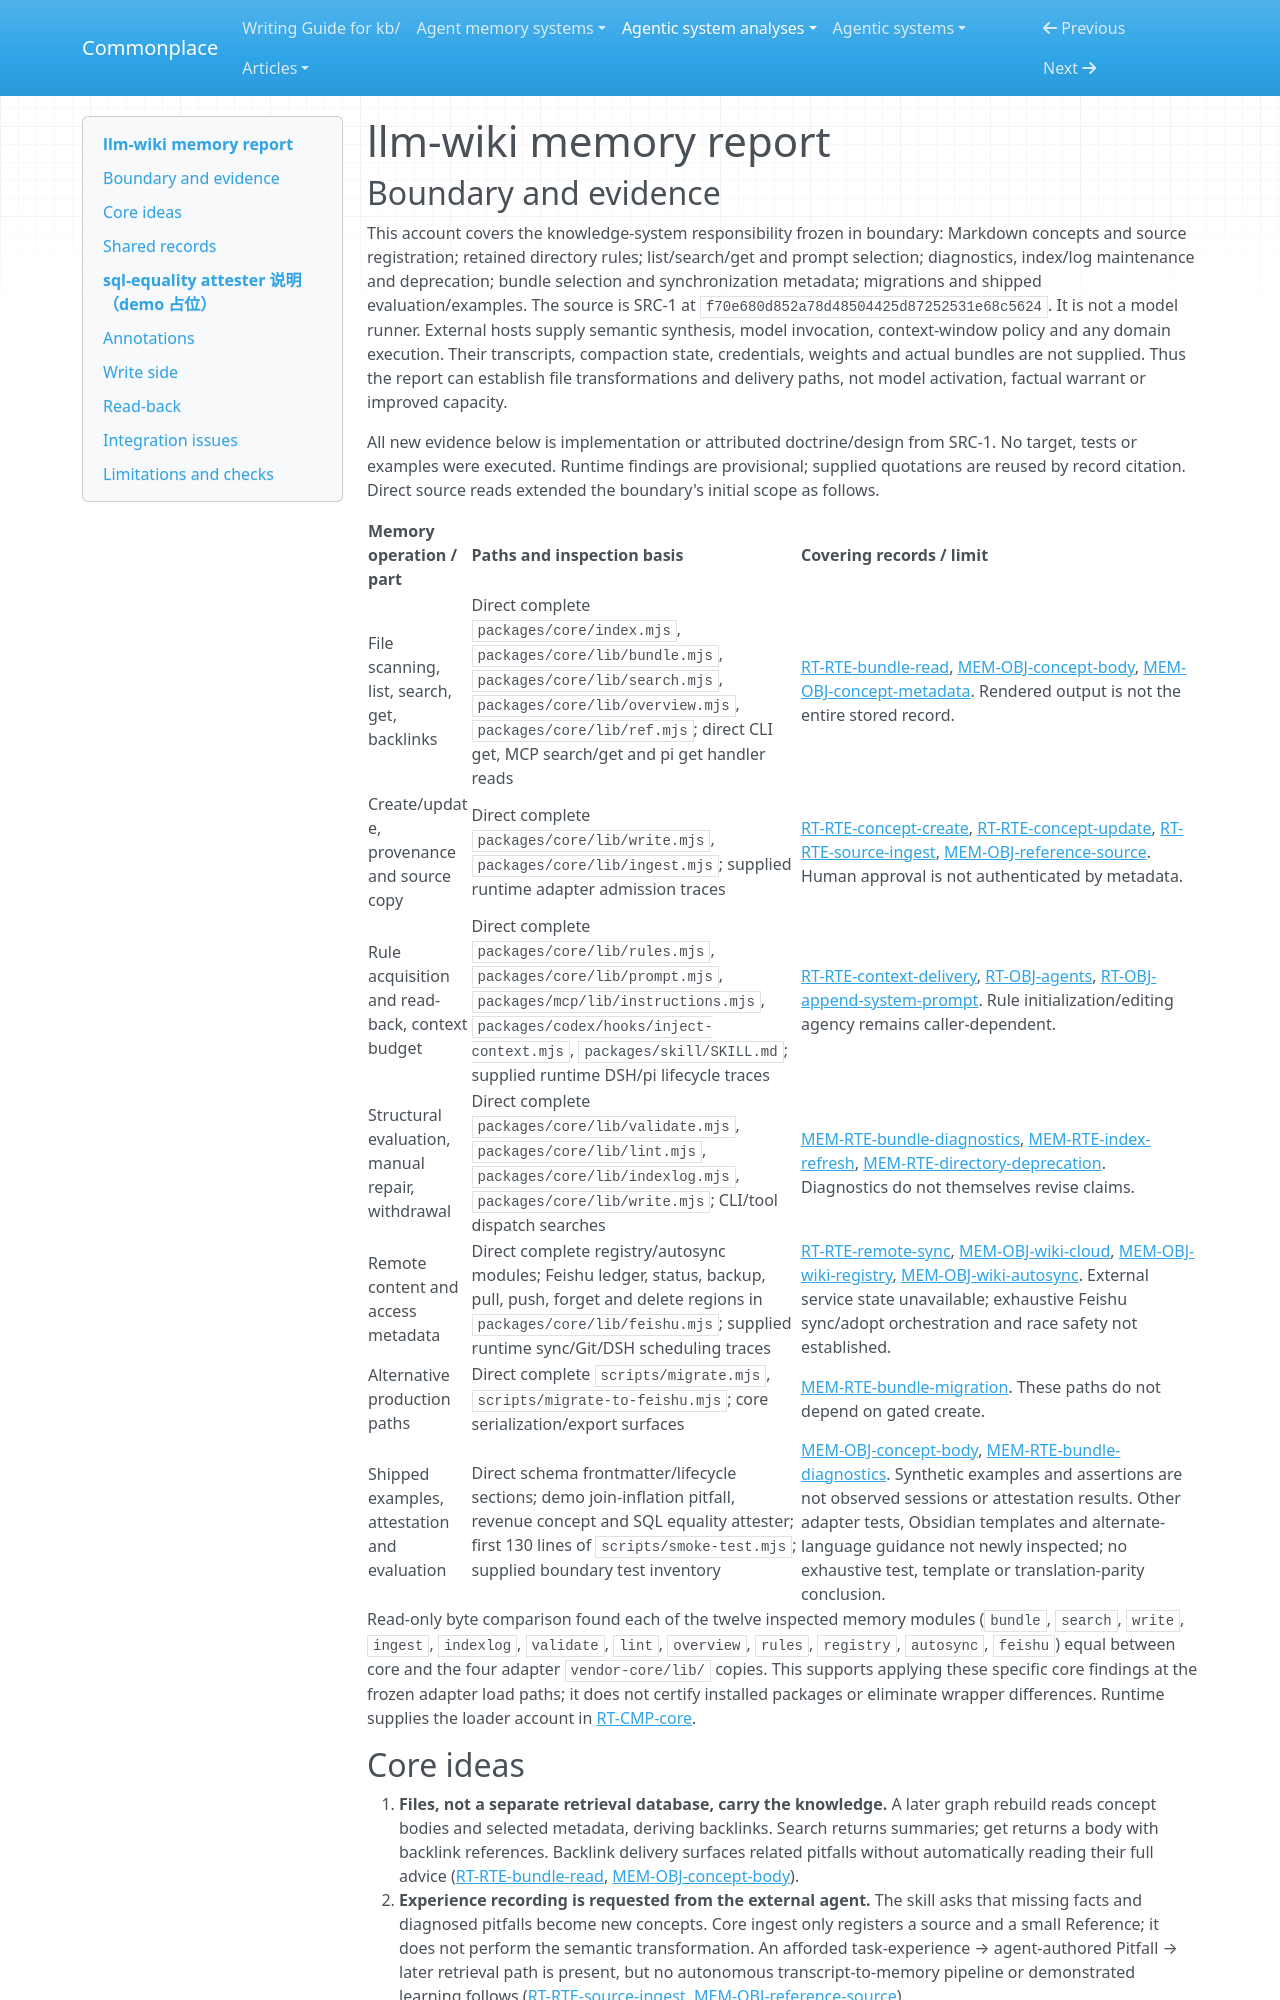

repository: zby/commonplace · page: agentic-system-analyses/retained/sidleo--llm-wiki/memory/index.html · generator: mkdocs

---
type: agentic-system-analyses/types/agentic-system-memory-report.md
description: "llm-wiki memory: file-backed concepts, caller-mediated experience recording, derived navigation, rule injection and synchronization metadata."
run-id: AAS-2026-11-08-llm-wiki-97b740596442-01
source-identity: https://github.com/sidleo/llm-wiki
reviewed-boundary: f70e680d852a78d48504425d87252531e68c5624
---

# llm-wiki memory report

## Boundary and evidence

This account covers the knowledge-system responsibility frozen in boundary: Markdown concepts and source registration; retained directory rules; list/search/get and prompt selection; diagnostics, index/log maintenance and deprecation; bundle selection and synchronization metadata; migrations and shipped evaluation/examples. The source is SRC-1 at `f70e680d852a78d48504425d87252531e68c5624`. It is not a model runner. External hosts supply semantic synthesis, model invocation, context-window policy and any domain execution. Their transcripts, compaction state, credentials, weights and actual bundles are not supplied. Thus the report can establish file transformations and delivery paths, not model activation, factual warrant or improved capacity.

All new evidence below is implementation or attributed doctrine/design from SRC-1. No target, tests or examples were executed. Runtime findings are provisional; supplied quotations are reused by record citation. Direct source reads extended the boundary's initial scope as follows.

| Memory operation / part | Paths and inspection basis | Covering records / limit |
|---|---|---|
| File scanning, list, search, get, backlinks | Direct complete `packages/core/index.mjs`, `packages/core/lib/bundle.mjs`, `packages/core/lib/search.mjs`, `packages/core/lib/overview.mjs`, `packages/core/lib/ref.mjs`; direct CLI get, MCP search/get and pi get handler reads | [RT-RTE-bundle-read](runtime.md#rt-rte-bundle-read), [MEM-OBJ-concept-body](#mem-obj-concept-body), [MEM-OBJ-concept-metadata](#mem-obj-concept-metadata). Rendered output is not the entire stored record. |
| Create/update, provenance and source copy | Direct complete `packages/core/lib/write.mjs`, `packages/core/lib/ingest.mjs`; supplied runtime adapter admission traces | [RT-RTE-concept-create](runtime.md#rt-rte-concept-create), [RT-RTE-concept-update](runtime.md#rt-rte-concept-update), [RT-RTE-source-ingest](runtime.md#rt-rte-source-ingest), [MEM-OBJ-reference-source](#mem-obj-reference-source). Human approval is not authenticated by metadata. |
| Rule acquisition and read-back, context budget | Direct complete `packages/core/lib/rules.mjs`, `packages/core/lib/prompt.mjs`, `packages/mcp/lib/instructions.mjs`, `packages/codex/hooks/inject-context.mjs`, `packages/skill/SKILL.md`; supplied runtime DSH/pi lifecycle traces | [RT-RTE-context-delivery](runtime.md#rt-rte-context-delivery), [RT-OBJ-agents](runtime.md#rt-obj-agents), [RT-OBJ-append-system-prompt](runtime.md#rt-obj-append-system-prompt). Rule initialization/editing agency remains caller-dependent. |
| Structural evaluation, manual repair, withdrawal | Direct complete `packages/core/lib/validate.mjs`, `packages/core/lib/lint.mjs`, `packages/core/lib/indexlog.mjs`, `packages/core/lib/write.mjs`; CLI/tool dispatch searches | [MEM-RTE-bundle-diagnostics](#mem-rte-bundle-diagnostics), [MEM-RTE-index-refresh](#mem-rte-index-refresh), [MEM-RTE-directory-deprecation](#mem-rte-directory-deprecation). Diagnostics do not themselves revise claims. |
| Remote content and access metadata | Direct complete registry/autosync modules; Feishu ledger, status, backup, pull, push, forget and delete regions in `packages/core/lib/feishu.mjs`; supplied runtime sync/Git/DSH scheduling traces | [RT-RTE-remote-sync](runtime.md#rt-rte-remote-sync), [MEM-OBJ-wiki-cloud](#mem-obj-wiki-cloud), [MEM-OBJ-wiki-registry](#mem-obj-wiki-registry), [MEM-OBJ-wiki-autosync](#mem-obj-wiki-autosync). External service state unavailable; exhaustive Feishu sync/adopt orchestration and race safety not established. |
| Alternative production paths | Direct complete `scripts/migrate.mjs`, `scripts/migrate-to-feishu.mjs`; core serialization/export surfaces | [MEM-RTE-bundle-migration](#mem-rte-bundle-migration). These paths do not depend on gated create. |
| Shipped examples, attestation and evaluation | Direct schema frontmatter/lifecycle sections; demo join-inflation pitfall, revenue concept and SQL equality attester; first 130 lines of `scripts/smoke-test.mjs`; supplied boundary test inventory | [MEM-OBJ-concept-body](#mem-obj-concept-body), [MEM-RTE-bundle-diagnostics](#mem-rte-bundle-diagnostics). Synthetic examples and assertions are not observed sessions or attestation results. Other adapter tests, Obsidian templates and alternate-language guidance not newly inspected; no exhaustive test, template or translation-parity conclusion. |

Read-only byte comparison found each of the twelve inspected memory modules (`bundle`, `search`, `write`, `ingest`, `indexlog`, `validate`, `lint`, `overview`, `rules`, `registry`, `autosync`, `feishu`) equal between core and the four adapter `vendor-core/lib/` copies. This supports applying these specific core findings at the frozen adapter load paths; it does not certify installed packages or eliminate wrapper differences. Runtime supplies the loader account in [RT-CMP-core](runtime.md#rt-cmp-core).
